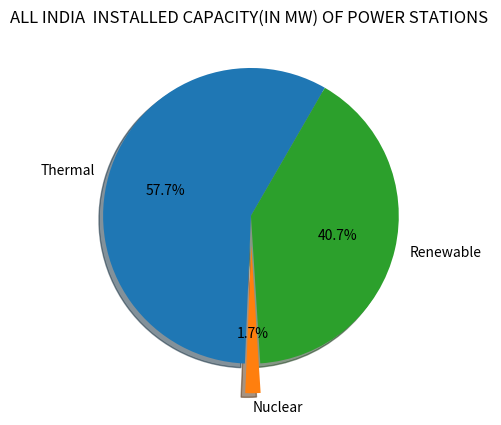

Recreate this plot in Python.
#all data from here: https://cea.nic.in/wp-content/uploads/installed/2022/11/IC_Nov_2022.pdf
#ALL INDIA  INSTALLED CAPACITY Pie Chart

import matplotlib.pyplot as plt

capacity = [236018.90,6780.00,166362.31]
modes = ['Thermal','Nuclear','Renewable']
cols = ['c','m','r']

plt.pie(capacity ,labels=modes,startangle=60,shadow=True,explode=(0,0.2,0),autopct='%.1f%%')

plt.title('ALL INDIA  INSTALLED CAPACITY(IN MW) OF POWER STATIONS ')

plt.show()
